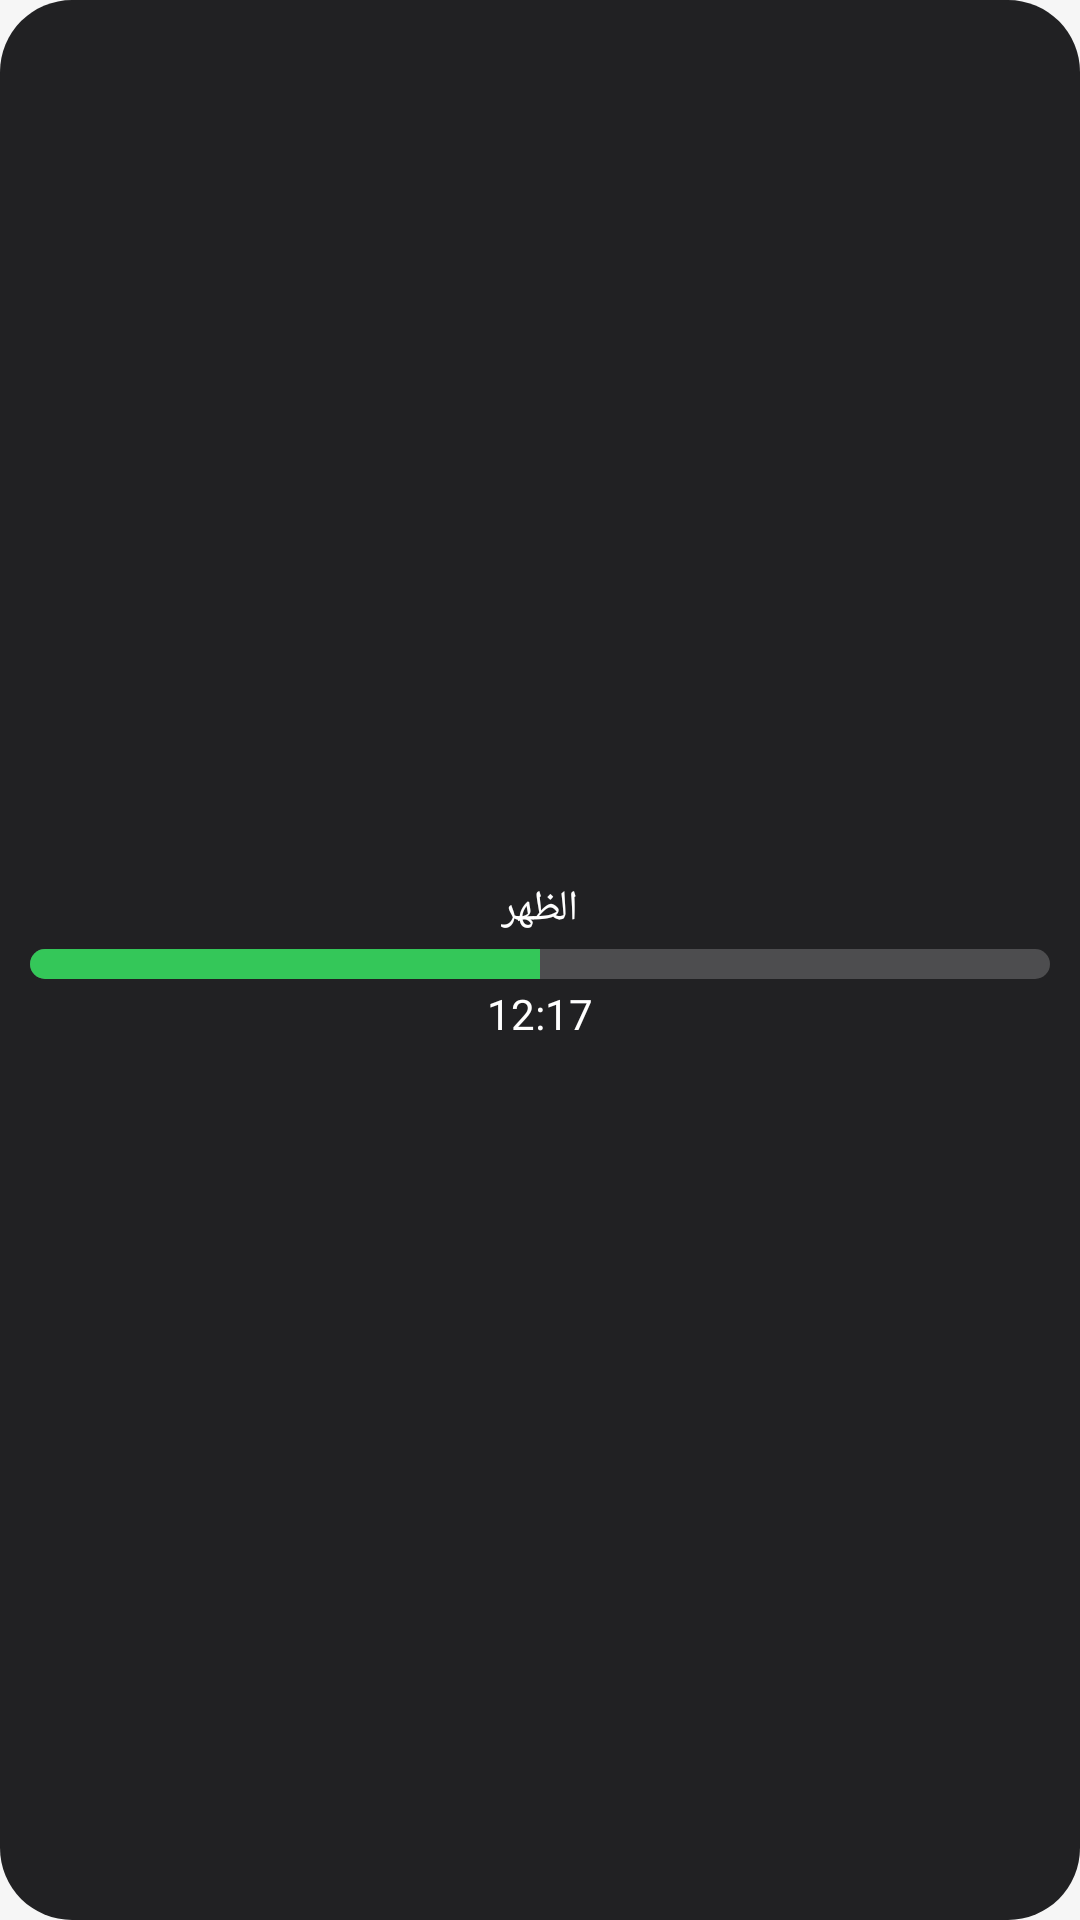

Here is an Android app screen rendered from its layout file. Give the layout XML and the strings, colors and styles it references.
<!-- AndroidManifest.xml: application theme Theme.MyApplication -->
<!-- res/layout/widget_prayer_bar_green.xml -->
<?xml version="1.0" encoding="utf-8"?>
<LinearLayout xmlns:android="http://schemas.android.com/apk/res/android"
    android:gravity="center"
    android:orientation="vertical"
    android:background="@drawable/widget_bg"
    android:padding="10dp"
    android:layout_width="match_parent"
    android:layout_height="match_parent"
    android:layoutDirection="rtl">
    <TextView
        android:textSize="14sp"
        android:textColor="#ffffffff"
        android:id="@+id/widget_bar_name"
        android:layout_width="wrap_content"
        android:layout_height="wrap_content"
        android:text="الظهر"
        android:includeFontPadding="false"
        android:fontFamily="@font/expoarabic_medium"
        android:textDirection="rtl"/>
    <ProgressBar
        android:id="@+id/widget_bar_progress"
        android:layout_width="match_parent"
        android:layout_height="10dp"
        android:layout_marginTop="4dp"
        android:maxHeight="10dp"
        android:max="100"
        android:progress="50"
        android:progressDrawable="@drawable/widget_progress_green"
        android:minHeight="0dp"
        android:layoutDirection="ltr"
        style="?android:attr/progressBarStyleHorizontal"/>
    <TextView
        android:textSize="14sp"
        android:textColor="#ffffffff"
        android:id="@+id/widget_bar_time"
        android:layout_width="wrap_content"
        android:layout_height="wrap_content"
        android:layout_marginTop="4dp"
        android:text="12:17"
        android:includeFontPadding="false"
        android:fontFamily="@font/expoarabic_semibold"
        android:textDirection="rtl"/>
</LinearLayout>
<!-- resources referenced by this layout -->
<resources>
  <!-- drawable widget_bg (drawable) -->
  <?xml version="1.0" encoding="utf-8"?>
  <shape xmlns:android="http://schemas.android.com/apk/res/android" android:shape="rectangle">
      <corners android:radius="24dp" />
      <solid android:color="#F2171719" />
  </shape>
  <!-- drawable widget_progress_green (drawable) -->
  <?xml version="1.0" encoding="utf-8"?>
  <layer-list xmlns:android="http://schemas.android.com/apk/res/android">
      <item android:id="@android:id/background">
          <shape android:shape="rectangle">
              <corners android:radius="8dp" />
              <solid android:color="#33FFFFFF" />
          </shape>
      </item>
      <item android:id="@android:id/progress">
          <clip>
              <shape android:shape="rectangle">
                  <corners android:radius="8dp" />
                  <solid android:color="#FF34C759" />
              </shape>
          </clip>
      </item>
  </layer-list>
  <style name="Theme.MyApplication" parent="@android:style/Theme.DeviceDefault.NoActionBar">
          <item name="android:windowBackground">@color/splash_bg</item>
      </style>
  <color name="splash_bg">#FFF6F6F6</color>
</resources>
